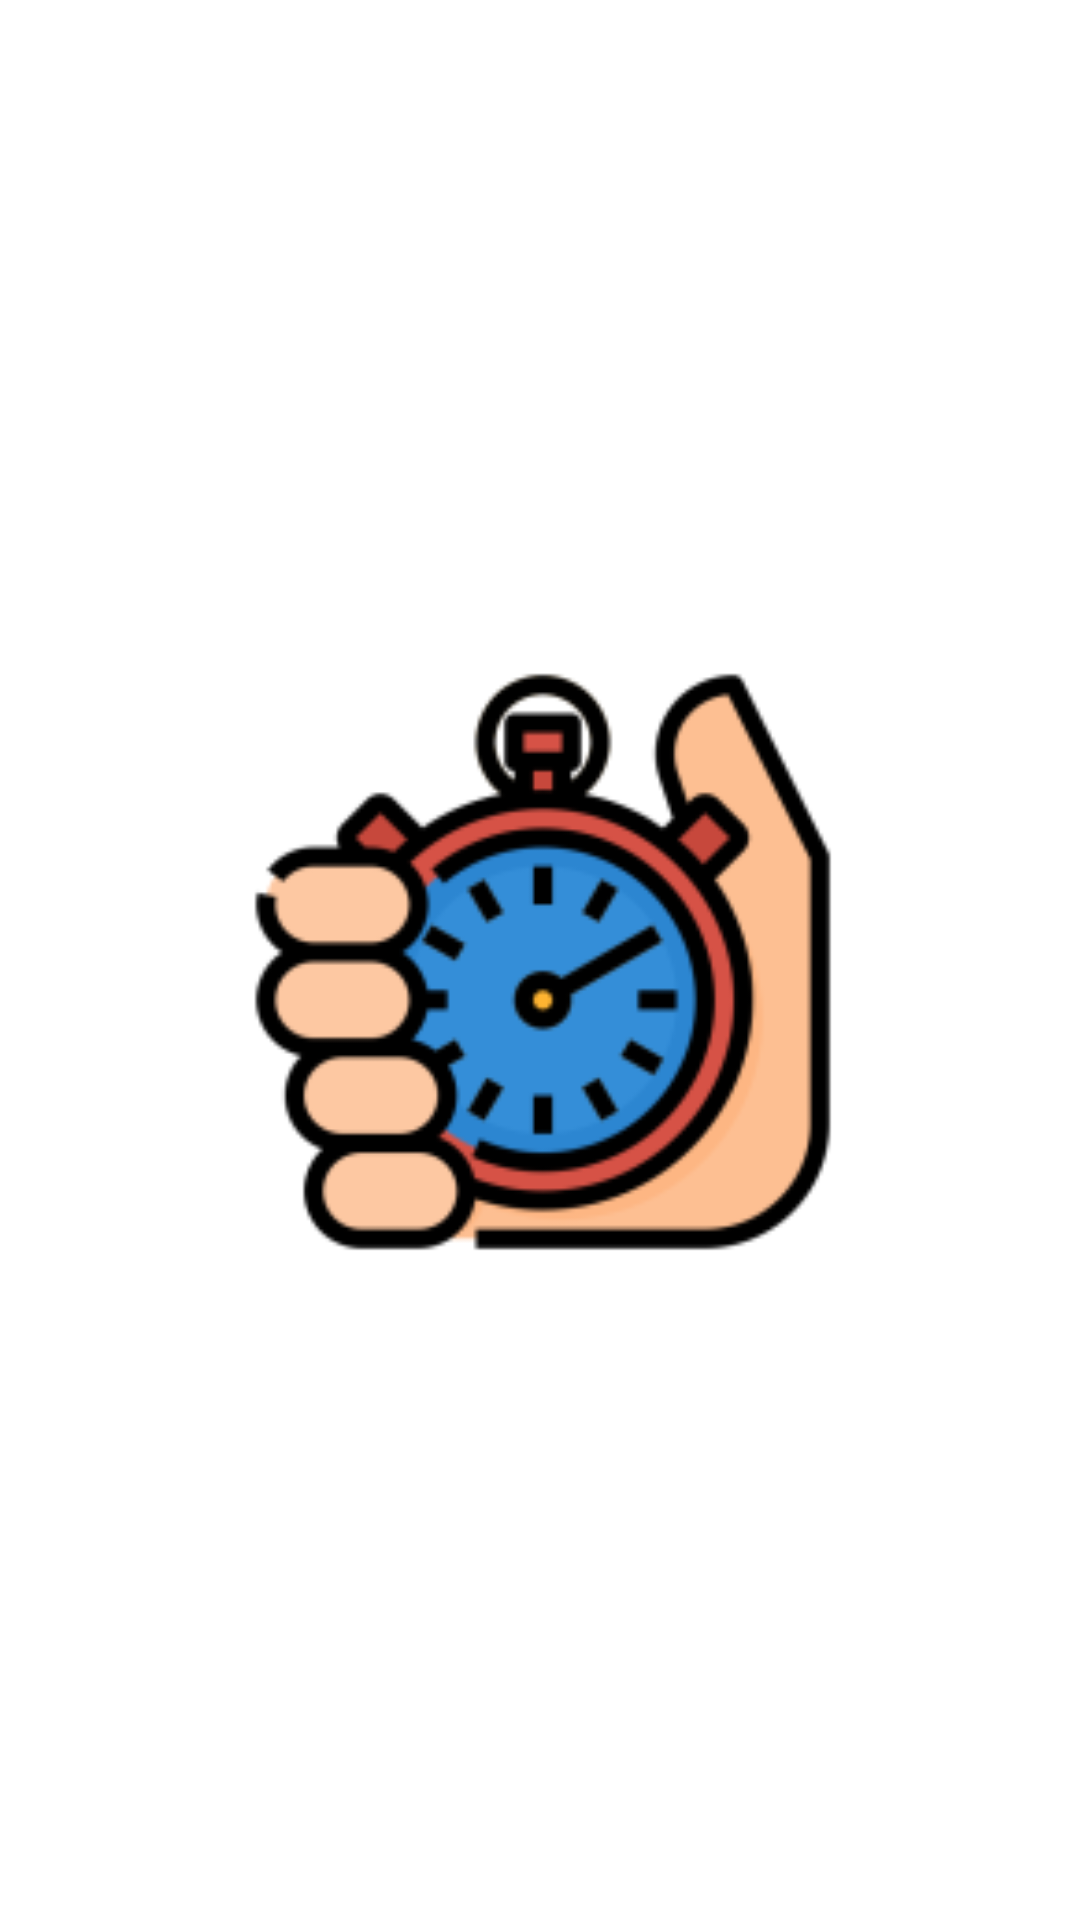

Reconstruct the res/layout file that produces this screen, plus the resources it refers to.
<!-- AndroidManifest.xml: activity theme Theme.MisSeriesApp.NoActionBar -->
<!-- res/layout/activity_splash.xml -->
<?xml version="1.0" encoding="utf-8"?>
<androidx.constraintlayout.widget.ConstraintLayout xmlns:android="http://schemas.android.com/apk/res/android"
    xmlns:app="http://schemas.android.com/apk/res-auto"
    xmlns:tools="http://schemas.android.com/tools"
    android:id="@+id/logo_image_view"
    android:layout_width="match_parent"
    android:layout_height="match_parent"
    tools:context=".ui.splash.SplashActivity">

    <ImageView
        android:id="@+id/splash_image_view"
        android:layout_width="400dp"
        android:layout_height="400dp"
        app:layout_constraintBottom_toBottomOf="parent"
        app:layout_constraintEnd_toEndOf="parent"
        app:layout_constraintStart_toStartOf="parent"
        app:layout_constraintTop_toTopOf="parent"
        app:srcCompat="@mipmap/ic_launcher_foreground" />
</androidx.constraintlayout.widget.ConstraintLayout>
<!-- resources referenced by this layout -->
<resources>
  <!-- mipmap ic_launcher_foreground: png bitmap (mipmap-hdpi, 6683 bytes) -->
  <style name="Theme.MisSeriesApp.NoActionBar" parent="Theme.MaterialComponents.DayNight.NoActionBar">
          <item name="android:windowActionBar">false</item>
          <item name="android:windowNoTitle">true</item>
      </style>
</resources>
